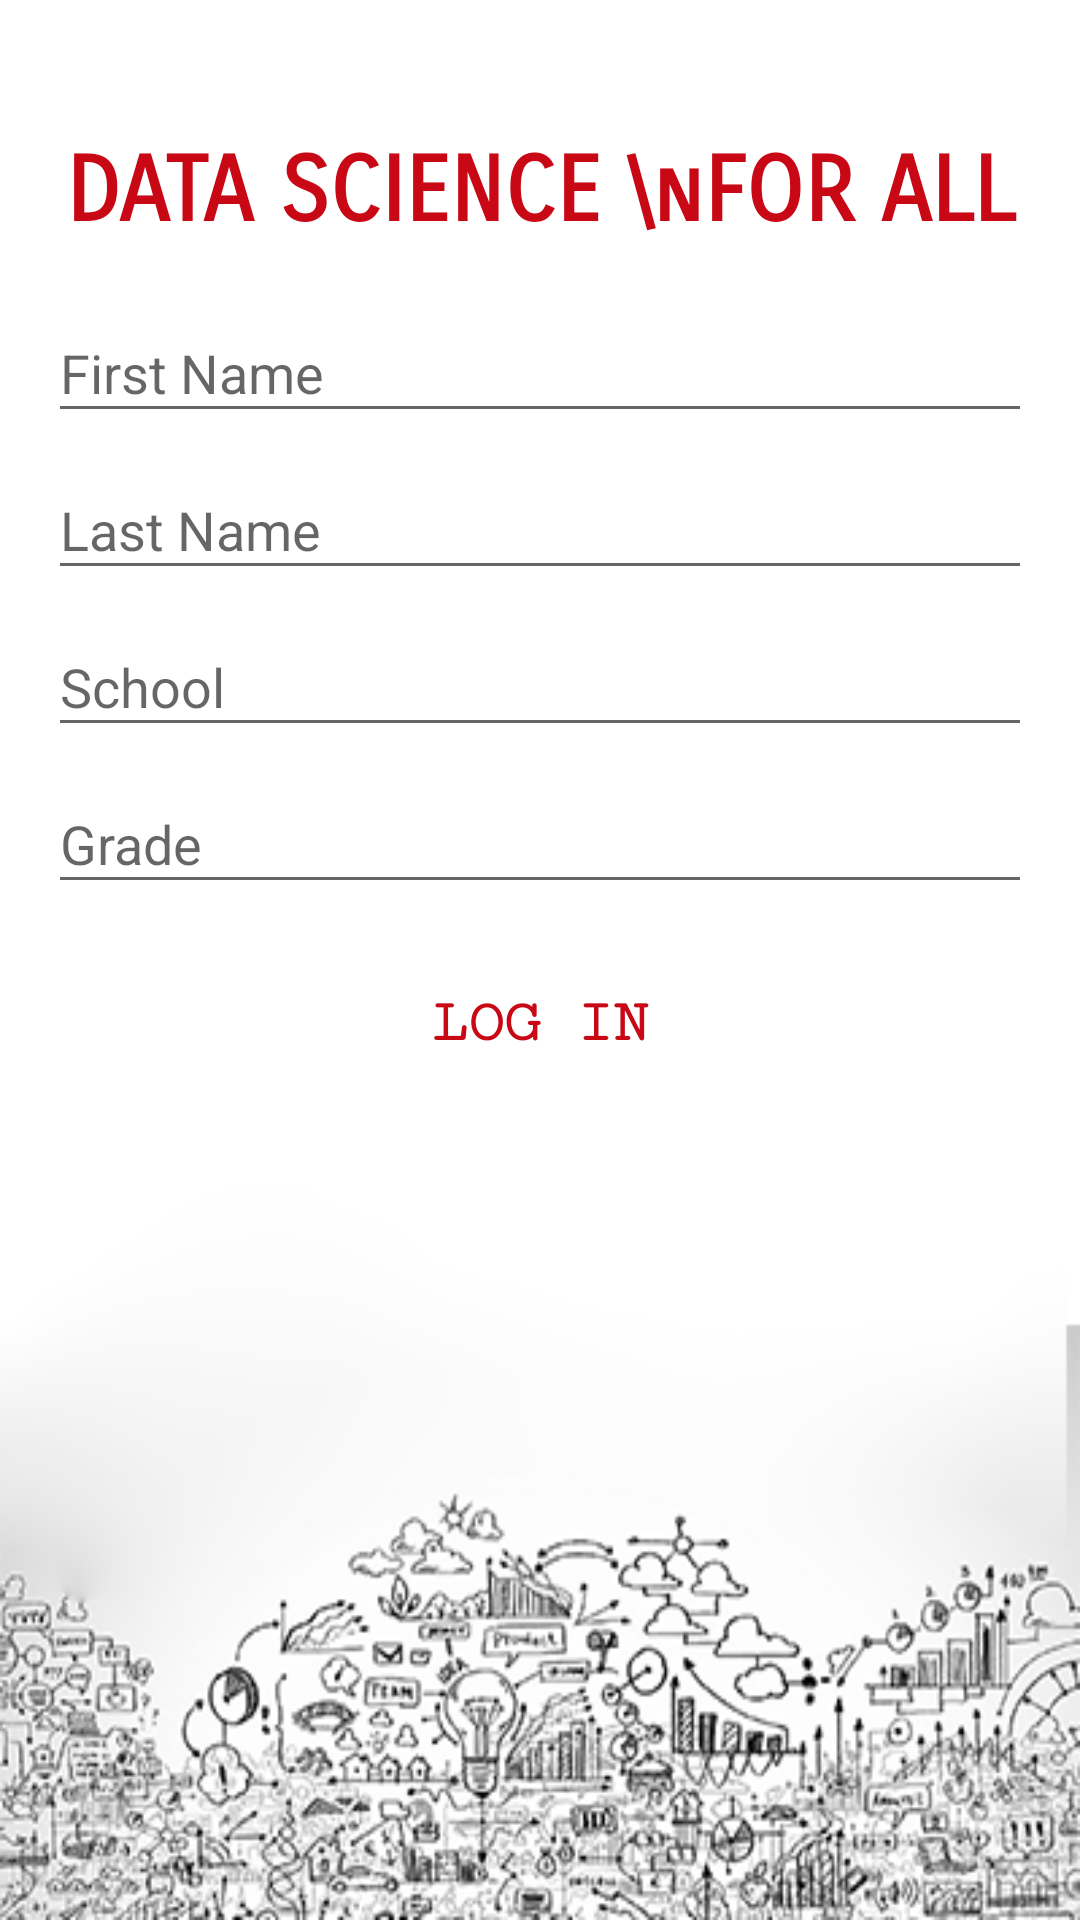

The Android layout XML behind this screen, and the referenced resources:
<!-- AndroidManifest.xml: application theme AppTheme -->
<!-- res/layout/activity_signup.xml -->
<?xml version="1.0" encoding="utf-8"?>
<android.support.design.widget.CoordinatorLayout xmlns:android="http://schemas.android.com/apk/res/android"
    xmlns:app="http://schemas.android.com/apk/res-auto"
    xmlns:tools="http://schemas.android.com/tools"
    android:layout_width="match_parent"
    android:layout_height="match_parent"
    android:fitsSystemWindows="true"
    tools:context="com.example.user.datascienceapp.Activities.LoginActivity">

    <LinearLayout
        android:layout_width="fill_parent"
        android:layout_height="fill_parent"
        android:background="@drawable/login"
        android:gravity="top"
        android:orientation="vertical"

        android:padding="16dp">


        <TextView
            android:id="@+id/splash_text"
            android:layout_width="fill_parent"
            android:layout_height="wrap_content"
            android:layout_centerInParent="true"
            android:layout_marginBottom="10dp"
            android:fontFamily="sans-serif-smallcaps"
            android:gravity="center_horizontal"
            android:paddingTop="30dp"
            android:layout_alignParentLeft="true"
            android:text="DATA SCIENCE \nFOR ALL"
            android:textColor="@color/slider_text"
            android:textSize="30dp"
            android:textStyle="bold" />

        <android.support.design.widget.TextInputLayout
            android:layout_width="match_parent"
            android:layout_height="wrap_content">

            <EditText
                android:id="@+id/fname"
                android:layout_width="match_parent"
                android:layout_height="wrap_content"
                android:hint="@string/first_name"
                android:inputType="textCapSentences"
                android:maxLines="1"
                android:textColor="@color/slider_text" />

        </android.support.design.widget.TextInputLayout>
        <android.support.design.widget.TextInputLayout
            android:layout_width="match_parent"
            android:layout_height="wrap_content">

            <EditText
                android:id="@+id/lname"
                android:layout_width="match_parent"
                android:layout_height="wrap_content"
                android:hint="@string/last_name"
                android:inputType="textCapSentences"
                android:maxLines="1"
                android:textColor="@color/slider_text" />

        </android.support.design.widget.TextInputLayout>
        <android.support.design.widget.TextInputLayout
            android:layout_width="match_parent"
            android:layout_height="wrap_content">

            <EditText
                android:id="@+id/school"
                android:layout_width="match_parent"
                android:layout_height="wrap_content"
                android:hint="@string/school"
                android:inputType="textCapSentences"
                android:maxLines="1"
                android:textColor="@color/slider_text" />

        </android.support.design.widget.TextInputLayout>


        <android.support.design.widget.TextInputLayout
            android:layout_width="match_parent"
            android:layout_height="wrap_content">

            <EditText
                android:id="@+id/grade"
                android:layout_width="match_parent"
                android:layout_height="wrap_content"
                android:hint="@string/grade"
                android:inputType="number"
                android:maxLines="1"
                android:textColor="@color/slider_text"
                android:onClick="onClick"
                android:focusableInTouchMode="false"
                />

        </android.support.design.widget.TextInputLayout>

        <Button
            android:id="@+id/sign_up_button"
            style="?android:textAppearanceSmall"
            android:layout_width="match_parent"
            android:layout_height="wrap_content"
            android:layout_marginTop="16dp"
            android:background="@drawable/customized_buttons_collect_data"
            android:text="Log In"
            android:fontFamily="serif-monospace"
            android:onClick="onClick"
            android:textColor="@color/slider_text"
            android:textSize="20sp"
            android:textStyle="bold"/>

    </LinearLayout>

    <ProgressBar
        android:id="@+id/progressBar"
        android:layout_width="30dp"
        android:layout_height="30dp"
        android:layout_gravity="center|bottom"
        android:layout_marginBottom="20dp"
        android:visibility="gone" />
</android.support.design.widget.CoordinatorLayout>
<!-- resources referenced by this layout -->
<resources>
  <color name="slider_text"> #C80815</color>
  <!-- drawable login: png bitmap (drawable, 103822 bytes) -->
  <string name="first_name">First Name</string>
  <string name="grade">Grade</string>
  <string name="last_name">Last Name</string>
  <string name="school">School</string>
  <style name="AppTheme" parent="Theme.AppCompat.Light.NoActionBar">
          
          <item name="colorPrimary">#C80815</item>
          <item name="colorPrimaryDark">#C80815</item>
          <item name="colorAccent">#C80815</item>
          <item name="android:textColorPrimary">@color/white</item>
          <item name="android:colorBackground">@android:color/background_light</item>
      </style>
  <color name="white">#ffffff</color>
</resources>
